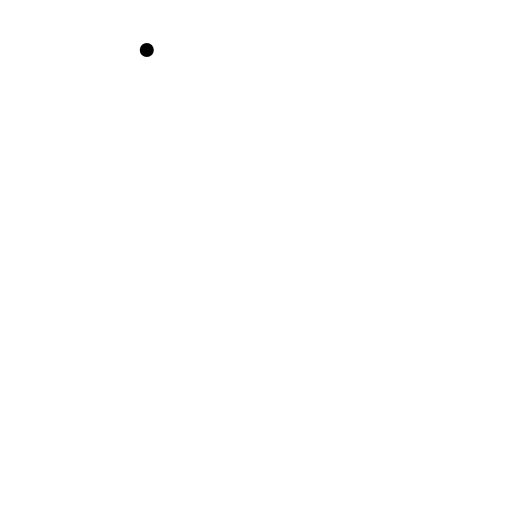
t = 0.00 s
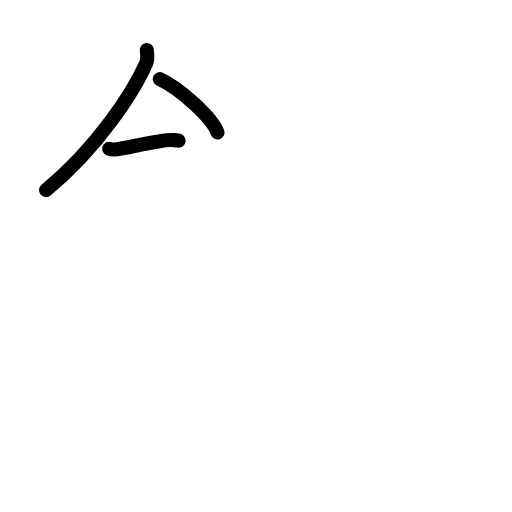
t = 2.58 s
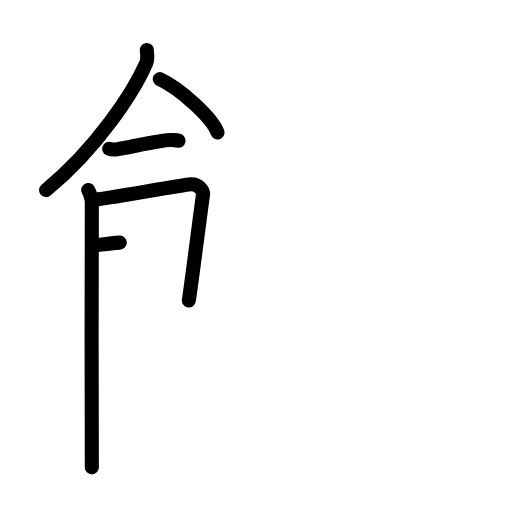
t = 5.25 s
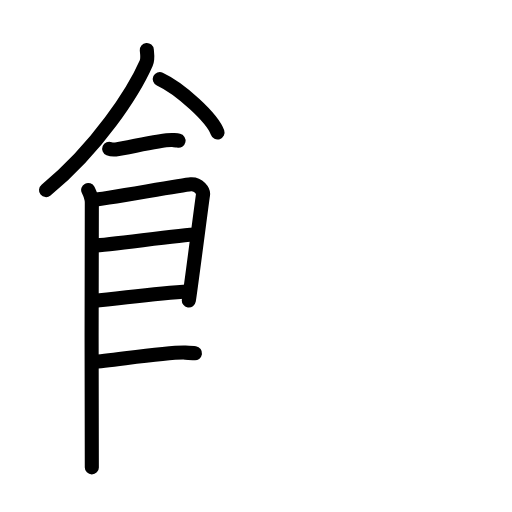
t = 7.75 s
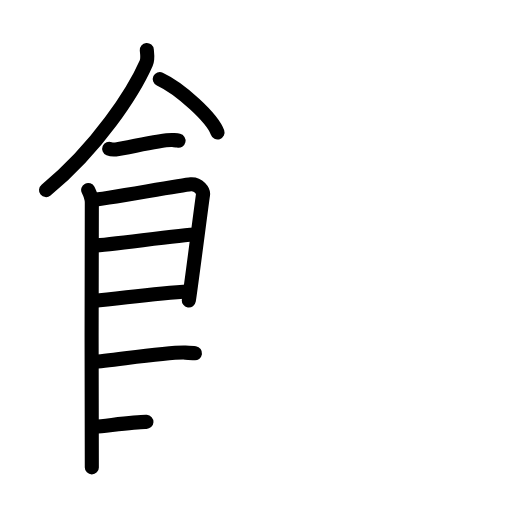
t = 8.25 s
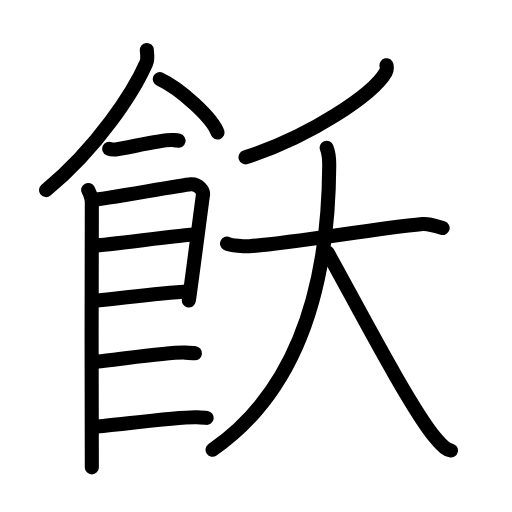
t = 13.00 s

The animated SVG that drew these frames (rendered in a browser with its animation timeline set to each time). Animation: 38 SMIL elements (animate=38); one cycle of 13.00 s.

<?xml version="1.0" encoding="UTF-8"?>
<!--
AniKanjiVG is licensed by CC-BY-SA Paul C. Sommerhoff (https://bitbucket.org/sommerhoff/anikanjivg).
AniKanjiVG uses KanjiVG which is licensed by CC-BY-SA Ulrich Apel (http://kanjivg.tagaini.net).
See also http://creativecommons.org/licenses/by-sa/3.0/
-->
<svg xmlns:kvg='http://kanjivg.tagaini.net' xmlns='http://www.w3.org/2000/svg' width='109' height='109' viewBox='0 0 109 109' style='fill:none;stroke:#000000;stroke-width:3;stroke-linecap:round;stroke-linejoin:round;' id="kvg:kanji_098eb"><g id="kvg:098eb" kvg:element="飫"><g id="kvg:098eb-g1" kvg:element="飠" kvg:variant="true" kvg:original="食" kvg:position="left" kvg:radical="general"><path id="kvg:098eb-s1" kvg:type="㇒" d="M31.25,10.64c0.06,0.69,0.29,1.85-0.12,2.78c-2.68,6.11-10.39,18.06-21.33,27.05"><animate attributeName="d" begin="0.0s" dur="0.5s" from="M31.25,10.64C31.25,10.64,31.25,10.64,31.25,10.64" to="M31.25,10.64c0.06,0.69,0.29,1.85-0.12,2.78" />
<animate attributeName="d" begin="0.5s" dur="0.5s" from="M31.25,10.64c0.06,0.69,0.29,1.85-0.12,2.78c0,0,0,0,0,0,0" to="M31.25,10.64c0.06,0.69,0.29,1.85-0.12,2.78c-2.68,6.11-10.39,18.06-21.33,27.05" />
</path>
<path id="kvg:098eb-s2" kvg:type="㇔/㇏" d="M34.02,16.83c4.34,2.01,11.21,8.26,12.29,11.38"><animate attributeName="d" begin="1.0s" dur="1.0s" from="M34.02,16.83C34.02,16.83,34.02,16.83,34.02,16.83" to="M34.02,16.83c4.34,2.01,11.21,8.26,12.29,11.38" />
<animate attributeName="d" begin="0s" dur="1.0s" from="M-100,-100" to="M-100,-100" />
</path>
<path id="kvg:098eb-s3" kvg:type="㇐" d="M23.25,31.66c0.36,0.15,1.02,0.19,1.39,0.15c2.3-0.25,9.87-2.17,12.1-2c0.6,0.05,0.96,0.07,1.27,0.14"><animate attributeName="d" begin="2.0s" dur="0.3333333333333333s" from="M23.25,31.66C23.25,31.66,23.25,31.66,23.25,31.66" to="M23.25,31.66c0.36,0.15,1.02,0.19,1.39,0.15" />
<animate attributeName="d" begin="2.3333333333333335s" dur="0.3333333333333333s" from="M23.25,31.66c0.36,0.15,1.02,0.19,1.39,0.15c0,0,0,0,0,0,0" to="M23.25,31.66c0.36,0.15,1.02,0.19,1.39,0.15c2.3-0.25,9.87-2.17,12.1-2" />
<animate attributeName="d" begin="2.6666666666666665s" dur="0.3333333333333333s" from="M23.25,31.66c0.36,0.15,1.02,0.19,1.39,0.15c2.3-0.25,9.87-2.17,12.1-2c0,0,0,0,0,0,0" to="M23.25,31.66c0.36,0.15,1.02,0.19,1.39,0.15c2.3-0.25,9.87-2.17,12.1-2c0.6,0.05,0.96,0.07,1.27,0.14" />
<animate attributeName="d" begin="0s" dur="2.0s" from="M-100,-100" to="M-100,-100" />
</path>
<path id="kvg:098eb-s4" kvg:type="㇑" d="M18.77,40.44c0.39,0.78,0.78,1.68,0.78,2.72c0,1.04-0.13,55.29,0,56.34"><animate attributeName="d" begin="3.0s" dur="0.5s" from="M18.77,40.44C18.77,40.44,18.77,40.44,18.77,40.44" to="M18.77,40.44c0.39,0.78,0.78,1.68,0.78,2.72" />
<animate attributeName="d" begin="3.5s" dur="0.5s" from="M18.77,40.44c0.39,0.78,0.78,1.68,0.78,2.72c0,0,0,0,0,0,0" to="M18.77,40.44c0.39,0.78,0.78,1.68,0.78,2.72c0,1.04-0.13,55.29,0,56.34" />
<animate attributeName="d" begin="0s" dur="3.0s" from="M-100,-100" to="M-100,-100" />
</path>
<path id="kvg:098eb-s5" kvg:type="㇕" d="M19.69,42.57c2.2-0.13,18.91-3.17,20.92-3.33c1.67-0.13,2.74,1.45,2.61,2.22c-0.26,1.57-2.47,19.04-3.02,22.51"><animate attributeName="d" begin="4.0s" dur="0.3333333333333333s" from="M19.69,42.57C19.69,42.57,19.69,42.57,19.69,42.57" to="M19.69,42.57c2.2-0.13,18.91-3.17,20.92-3.33" />
<animate attributeName="d" begin="4.333333333333333s" dur="0.3333333333333333s" from="M19.69,42.57c2.2-0.13,18.91-3.17,20.92-3.33c0,0,0,0,0,0,0" to="M19.69,42.57c2.2-0.13,18.91-3.17,20.92-3.33c1.67-0.13,2.74,1.45,2.61,2.22" />
<animate attributeName="d" begin="4.666666666666667s" dur="0.3333333333333333s" from="M19.69,42.57c2.2-0.13,18.91-3.17,20.92-3.33c1.67-0.13,2.74,1.45,2.61,2.22c0,0,0,0,0,0,0" to="M19.69,42.57c2.2-0.13,18.91-3.17,20.92-3.33c1.67-0.13,2.74,1.45,2.61,2.22c-0.26,1.57-2.47,19.04-3.02,22.51" />
<animate attributeName="d" begin="0s" dur="4.0s" from="M-100,-100" to="M-100,-100" />
</path>
<path id="kvg:098eb-s6" kvg:type="㇐a" d="M20.08,52.23c2.97,0,18.36-2.31,21.72-2.31"><animate attributeName="d" begin="5.0s" dur="1.0s" from="M20.08,52.23C20.08,52.23,20.08,52.23,20.08,52.23" to="M20.08,52.23c2.97,0,18.36-2.31,21.72-2.31" />
<animate attributeName="d" begin="0s" dur="5.0s" from="M-100,-100" to="M-100,-100" />
</path>
<path id="kvg:098eb-s7" kvg:type="㇐a" d="M19.94,64.06C26,63.5,32.75,62.5,40.29,62.02"><animate attributeName="d" begin="6.0s" dur="1.0s" from="M19.94,64.06C19.94,64.06,19.94,64.06,19.94,64.06" to="M19.94,64.06C26,63.5,32.75,62.5,40.29,62.02" />
<animate attributeName="d" begin="0s" dur="6.0s" from="M-100,-100" to="M-100,-100" />
</path>
<path id="kvg:098eb-s8" kvg:type="㇐c" d="M19.89,77.06c3.73-0.25,15.96-2.17,19.57-1.99c0.97,0.04,1.56,0.07,2.05,0.14"><animate attributeName="d" begin="7.0s" dur="0.5s" from="M19.89,77.06C19.89,77.06,19.89,77.06,19.89,77.06" to="M19.89,77.06c3.73-0.25,15.96-2.17,19.57-1.99" />
<animate attributeName="d" begin="7.5s" dur="0.5s" from="M19.89,77.06c3.73-0.25,15.96-2.17,19.57-1.99c0,0,0,0,0,0,0" to="M19.89,77.06c3.73-0.25,15.96-2.17,19.57-1.99c0.97,0.04,1.56,0.07,2.05,0.14" />
<animate attributeName="d" begin="0s" dur="7.0s" from="M-100,-100" to="M-100,-100" />
</path>
<path id="kvg:098eb-s9" kvg:type="㇐c" d="M20.39,90.81c3.73-0.25,17.96-2.17,21.57-1.99c0.97,0.04,1.56,0.07,2.05,0.14"><animate attributeName="d" begin="8.0s" dur="0.5s" from="M20.39,90.81C20.39,90.81,20.39,90.81,20.39,90.81" to="M20.39,90.81c3.73-0.25,17.96-2.17,21.57-1.99" />
<animate attributeName="d" begin="8.5s" dur="0.5s" from="M20.39,90.81c3.73-0.25,17.96-2.17,21.57-1.99c0,0,0,0,0,0,0" to="M20.39,90.81c3.73-0.25,17.96-2.17,21.57-1.99c0.97,0.04,1.56,0.07,2.05,0.14" />
<animate attributeName="d" begin="0s" dur="8.0s" from="M-100,-100" to="M-100,-100" />
</path>
</g>
<g id="kvg:098eb-g2" kvg:element="夭" kvg:position="right"><g id="kvg:098eb-g3" kvg:element="丿"><path id="kvg:098eb-s10" kvg:type="㇒" d="M82.28,13.89c0.08,0.37,0.15,0.93-0.16,1.48C79.46,20.02,66.25,29,52.27,33.49"><animate attributeName="d" begin="9.0s" dur="0.5s" from="M82.28,13.89C82.28,13.89,82.28,13.89,82.28,13.89" to="M82.28,13.89c0.08,0.37,0.15,0.93-0.16,1.48" />
<animate attributeName="d" begin="9.5s" dur="0.5s" from="M82.28,13.89c0.08,0.37,0.15,0.93-0.16,1.48c0,0,0,0,0,0,0" to="M82.28,13.89c0.08,0.37,0.15,0.93-0.16,1.48C79.46,20.02,66.25,29,52.27,33.49" />
<animate attributeName="d" begin="0s" dur="9.0s" from="M-100,-100" to="M-100,-100" />
</path>
</g>
<g id="kvg:098eb-g4" kvg:element="大"><path id="kvg:098eb-s11" kvg:type="㇐" d="M48.33,51.86c0.75,0.41,3.92,0.62,4.74,0.56c9.64-0.67,25.93-3.68,36.9-4.73c1.04-0.1,1.92,0.16,4.26,0.85"><animate attributeName="d" begin="10.0s" dur="0.3333333333333333s" from="M48.33,51.86C48.33,51.86,48.33,51.86,48.33,51.86" to="M48.33,51.86c0.75,0.41,3.92,0.62,4.74,0.56" />
<animate attributeName="d" begin="10.333333333333334s" dur="0.3333333333333333s" from="M48.33,51.86c0.75,0.41,3.92,0.62,4.74,0.56c0,0,0,0,0,0,0" to="M48.33,51.86c0.75,0.41,3.92,0.62,4.74,0.56c9.64-0.67,25.93-3.68,36.9-4.73" />
<animate attributeName="d" begin="10.666666666666666s" dur="0.3333333333333333s" from="M48.33,51.86c0.75,0.41,3.92,0.62,4.74,0.56c9.64-0.67,25.93-3.68,36.9-4.73c0,0,0,0,0,0,0" to="M48.33,51.86c0.75,0.41,3.92,0.62,4.74,0.56c9.64-0.67,25.93-3.68,36.9-4.73c1.04-0.1,1.92,0.16,4.26,0.85" />
<animate attributeName="d" begin="0s" dur="10.0s" from="M-100,-100" to="M-100,-100" />
</path>
<path id="kvg:098eb-s12" kvg:type="㇒" d="M69.55,31.47c0.36,0.87,0.55,1.87,0.54,3.74c-0.18,32.45-10.43,50.57-24.84,60.54"><animate attributeName="d" begin="11.0s" dur="0.5s" from="M69.55,31.47C69.55,31.47,69.55,31.47,69.55,31.47" to="M69.55,31.47c0.36,0.87,0.55,1.87,0.54,3.74" />
<animate attributeName="d" begin="11.5s" dur="0.5s" from="M69.55,31.47c0.36,0.87,0.55,1.87,0.54,3.74c0,0,0,0,0,0,0" to="M69.55,31.47c0.36,0.87,0.55,1.87,0.54,3.74c-0.18,32.45-10.43,50.57-24.84,60.54" />
<animate attributeName="d" begin="0s" dur="11.0s" from="M-100,-100" to="M-100,-100" />
</path>
<path id="kvg:098eb-s13" kvg:type="㇏" d="M69.73,53.76c5.5,9.78,17.41,32.84,22.9,39.38c1.87,2.23,2.52,2.56,3.37,2.77"><animate attributeName="d" begin="12.0s" dur="0.5s" from="M69.73,53.76C69.73,53.76,69.73,53.76,69.73,53.76" to="M69.73,53.76c5.5,9.78,17.41,32.84,22.9,39.38" />
<animate attributeName="d" begin="12.5s" dur="0.5s" from="M69.73,53.76c5.5,9.78,17.41,32.84,22.9,39.38c0,0,0,0,0,0,0" to="M69.73,53.76c5.5,9.78,17.41,32.84,22.9,39.38c1.87,2.23,2.52,2.56,3.37,2.77" />
<animate attributeName="d" begin="0s" dur="12.0s" from="M-100,-100" to="M-100,-100" />
</path>
</g>
</g>
</g>
</svg>
